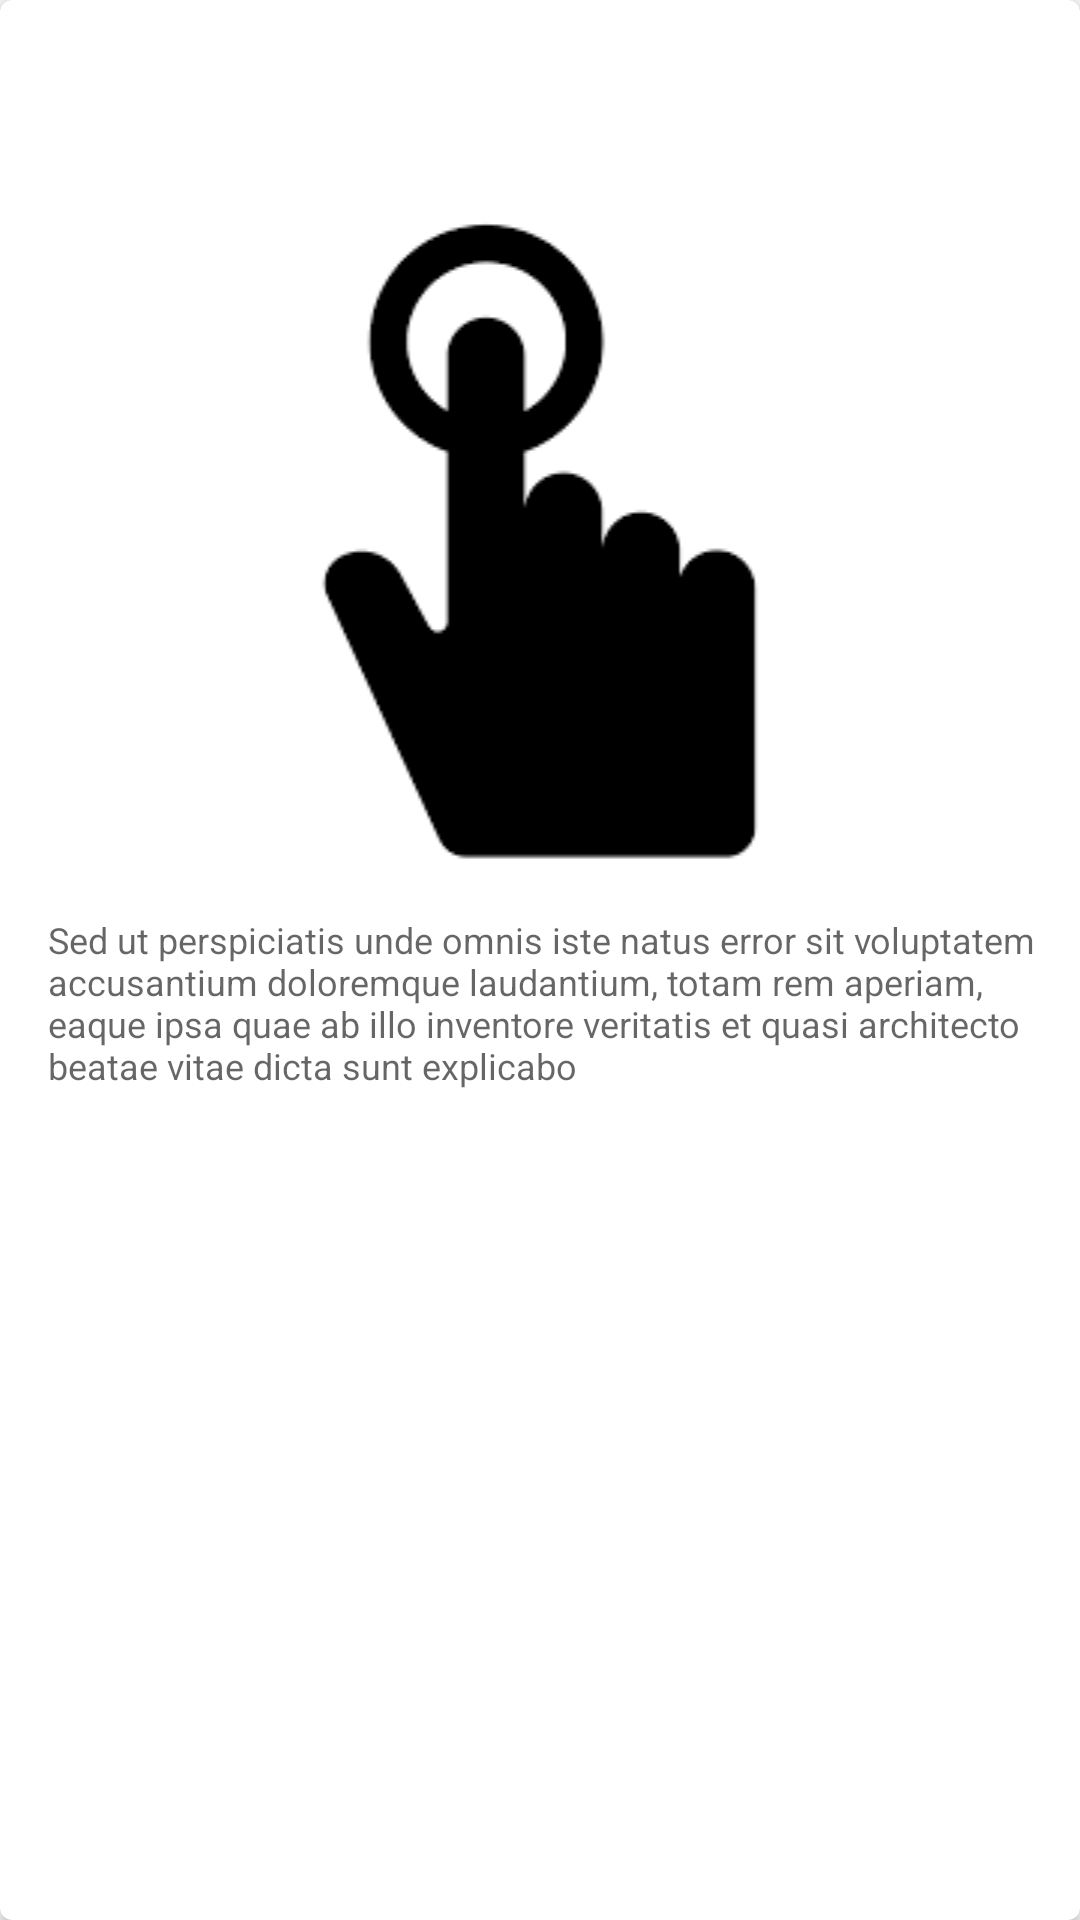

Android layout source for this screen:
<!-- AndroidManifest.xml: application theme Theme.AppCompat.Light.NoActionBar -->
<!-- res/layout/activity_product_detail.xml -->
<?xml version="1.0" encoding="utf-8"?>
<LinearLayout xmlns:android="http://schemas.android.com/apk/res/android"
    xmlns:app="http://schemas.android.com/apk/res-auto"
    xmlns:card_view="http://schemas.android.com/apk/res-auto"
    xmlns:tools="http://schemas.android.com/tools"
    android:layout_width="match_parent"
    android:layout_height="wrap_content"
    android:orientation="vertical"
    tools:context=".ui.ProductDetailActivity">

    <android.support.v7.widget.CardView
        xmlns:card_view="http://schemas.android.com/apk/res-auto"
        android:id="@+id/card_view"
        android:layout_gravity="center"
        android:layout_width="match_parent"
        android:layout_height="match_parent"
        card_view:cardCornerRadius="4dp">

        <android.support.constraint.ConstraintLayout
            android:layout_width="match_parent"
            android:layout_height="match_parent">
            <TextView
                android:id="@+id/productNameTextView"
                android:layout_width="wrap_content"
                android:layout_height="wrap_content"
                android:layout_marginStart="16dp"
                android:textAppearance="@style/TextAppearance.AppCompat.Subhead"
                card_view:layout_constraintBottom_toTopOf="@+id/guideline"
                card_view:layout_constraintStart_toStartOf="parent"
                tools:text="@string/product_name_hint" />

            <TextView
                android:id="@+id/categoryTextView"
                android:layout_width="wrap_content"
                android:layout_height="wrap_content"
                android:textAppearance="@style/TextAppearance.AppCompat.Caption"
                card_view:layout_constraintBottom_toTopOf="@+id/guideline2"
                card_view:layout_constraintStart_toStartOf="@+id/productNameTextView"
                tools:text="@string/product_category_hint" />

            <ImageView
                android:id="@+id/productImageView"
                android:layout_width="match_parent"
                android:layout_height="wrap_content"
                android:layout_marginTop="72dp"
                card_view:layout_constraintEnd_toEndOf="parent"
                card_view:layout_constraintStart_toStartOf="parent"
                card_view:layout_constraintTop_toTopOf="parent"
                card_view:srcCompat="@drawable/ic_add_product"/>

            <TextView
                android:id="@+id/descriptionTextView"
                android:layout_width="match_parent"
                android:layout_height="wrap_content"
                android:layout_marginStart="16dp"
                android:layout_marginTop="8dp"
                android:text="@string/long_product_description_hint"
                android:textAppearance="@style/TextAppearance.AppCompat.Caption"
                card_view:layout_constraintStart_toStartOf="parent"
                card_view:layout_constraintTop_toBottomOf="@+id/productImageView" />

            <android.support.constraint.Guideline
                android:id="@+id/guideline"
                android:layout_width="wrap_content"
                android:layout_height="wrap_content"
                android:orientation="horizontal"
                card_view:layout_constraintGuide_begin="34dp" />

            <android.support.constraint.Guideline
                android:id="@+id/guideline2"
                android:layout_width="wrap_content"
                android:layout_height="wrap_content"
                android:orientation="horizontal"
                card_view:layout_constraintGuide_begin="56dp" />
        </android.support.constraint.ConstraintLayout>


    </android.support.v7.widget.CardView>




</LinearLayout>
<!-- resources referenced by this layout -->
<resources>
  <!-- drawable ic_add_product: png bitmap (drawable, 2223 bytes) -->
  <string name="long_product_description_hint">Sed ut perspiciatis unde omnis iste natus error sit voluptatem accusantium doloremque laudantium, totam rem aperiam, eaque ipsa quae ab illo inventore veritatis et quasi architecto beatae vitae dicta sunt explicabo</string>
  <string name="product_category_hint">Categoria del Producto</string>
  <string name="product_name_hint">Nombre del Producto</string>
</resources>
